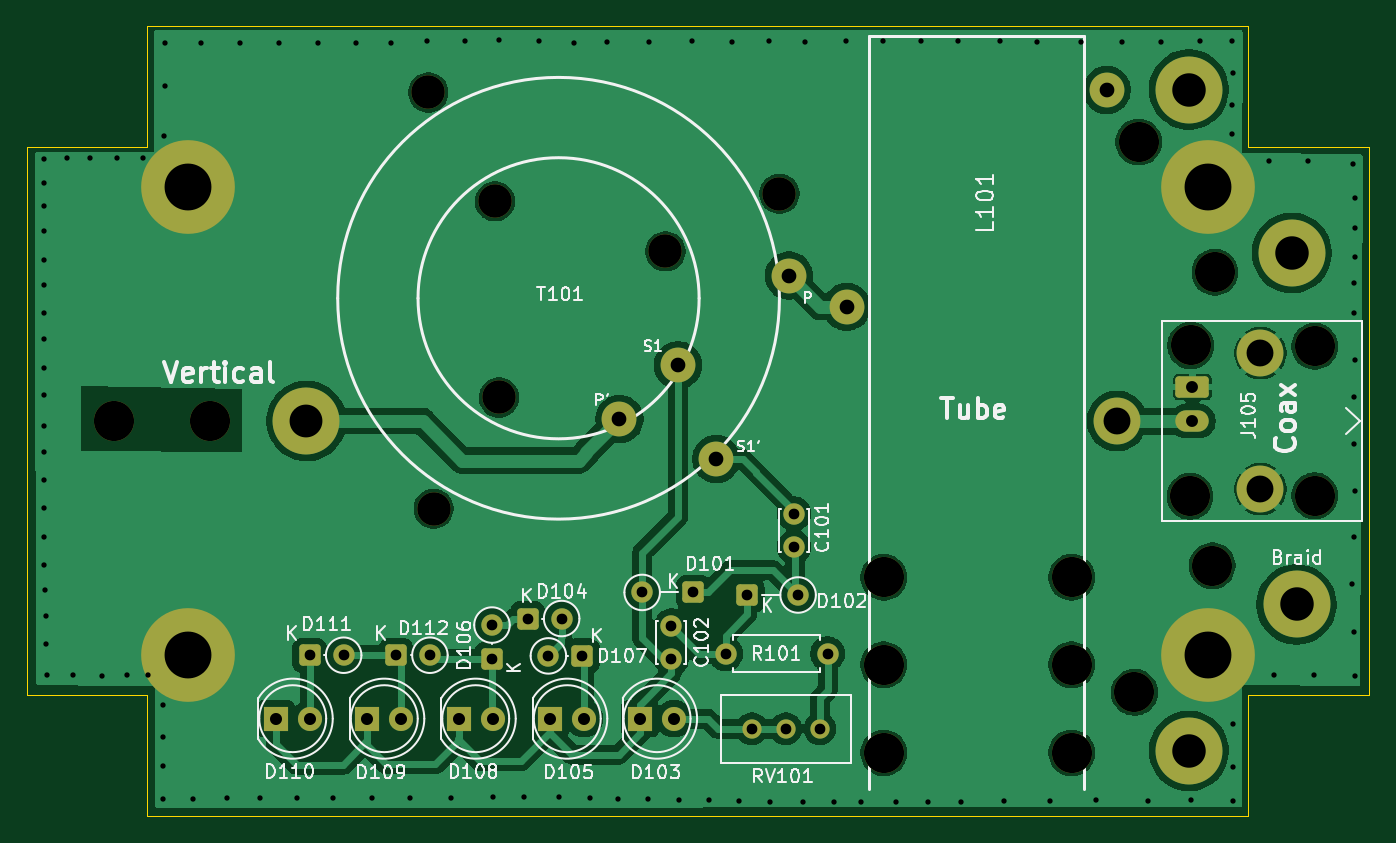
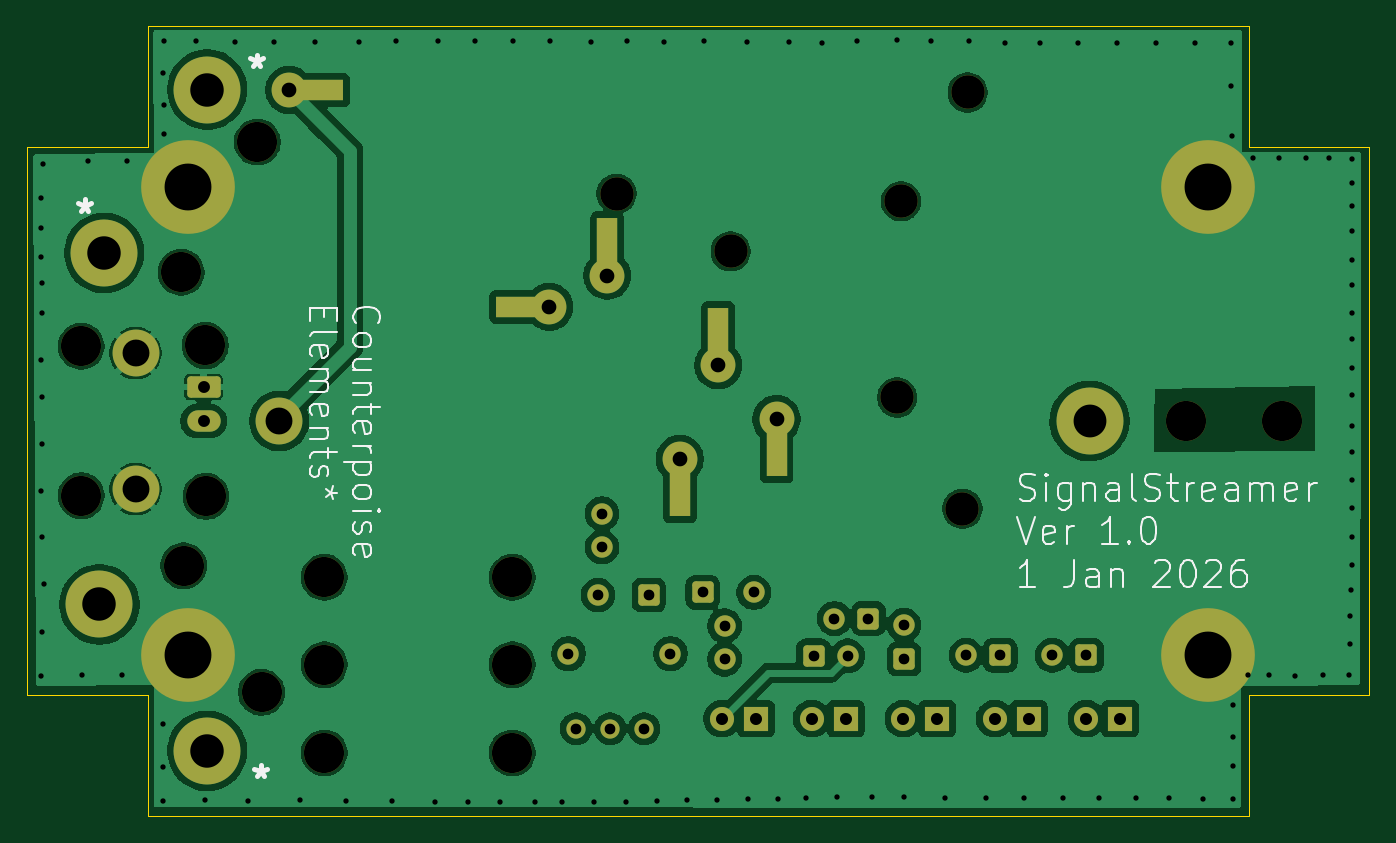
Circuit board: 11 layer files. Board 100.3 x 59.1 mm.
- bottom_copper: SignalStreamer-B_Cu.gbl (134553 bytes)
- bottom_mask: SignalStreamer-B_Mask.gbs (4084 bytes)
- paste: SignalStreamer-B_Paste.gbp (1547 bytes)
- bottom_silk: SignalStreamer-B_Silkscreen.gbo (29183 bytes)
- outline: SignalStreamer-Edge_Cuts.gm1 (1129 bytes)
- top_copper: SignalStreamer-F_Cu.gtl (126413 bytes)
- top_mask: SignalStreamer-F_Mask.gts (3842 bytes)
- paste: SignalStreamer-F_Paste.gtp (493 bytes)
- top_silk: SignalStreamer-F_Silkscreen.gto (64930 bytes)
- drill: SignalStreamer-NPTH.drl (743 bytes)
- drill: SignalStreamer-PTH.drl (3470 bytes)

=== bottom_copper: SignalStreamer-B_Cu.gbl (134553 bytes, source omitted) ===
=== bottom_mask: SignalStreamer-B_Mask.gbs ===
G04 #@! TF.GenerationSoftware,KiCad,Pcbnew,9.0.4*
G04 #@! TF.CreationDate,2026-01-02T21:45:43-05:00*
G04 #@! TF.ProjectId,SignalStreamer,5369676e-616c-4537-9472-65616d65722e,rev?*
G04 #@! TF.SameCoordinates,Original*
G04 #@! TF.FileFunction,Soldermask,Bot*
G04 #@! TF.FilePolarity,Negative*
%FSLAX46Y46*%
G04 Gerber Fmt 4.6, Leading zero omitted, Abs format (unit mm)*
G04 Created by KiCad (PCBNEW 9.0.4) date 2026-01-02 21:45:43*
%MOMM*%
%LPD*%
G01*
G04 APERTURE LIST*
G04 Aperture macros list*
%AMRoundRect*
0 Rectangle with rounded corners*
0 $1 Rounding radius*
0 $2 $3 $4 $5 $6 $7 $8 $9 X,Y pos of 4 corners*
0 Add a 4 corners polygon primitive as box body*
4,1,4,$2,$3,$4,$5,$6,$7,$8,$9,$2,$3,0*
0 Add four circle primitives for the rounded corners*
1,1,$1+$1,$2,$3*
1,1,$1+$1,$4,$5*
1,1,$1+$1,$6,$7*
1,1,$1+$1,$8,$9*
0 Add four rect primitives between the rounded corners*
20,1,$1+$1,$2,$3,$4,$5,0*
20,1,$1+$1,$4,$5,$6,$7,0*
20,1,$1+$1,$6,$7,$8,$9,0*
20,1,$1+$1,$8,$9,$2,$3,0*%
G04 Aperture macros list end*
%ADD10R,1.524000X5.000000*%
%ADD11C,2.600000*%
%ADD12C,5.000000*%
%ADD13RoundRect,0.250000X-0.550000X-0.550000X0.550000X-0.550000X0.550000X0.550000X-0.550000X0.550000X0*%
%ADD14C,1.600000*%
%ADD15C,2.500000*%
%ADD16C,3.000000*%
%ADD17R,1.800000X1.800000*%
%ADD18C,1.800000*%
%ADD19O,2.500000X1.600000*%
%ADD20C,3.500000*%
%ADD21RoundRect,0.250000X-1.000000X0.550000X-1.000000X-0.550000X1.000000X-0.550000X1.000000X0.550000X0*%
%ADD22C,7.000000*%
%ADD23RoundRect,0.250000X0.550000X-0.550000X0.550000X0.550000X-0.550000X0.550000X-0.550000X-0.550000X0*%
%ADD24RoundRect,0.250000X0.550000X0.550000X-0.550000X0.550000X-0.550000X-0.550000X0.550000X-0.550000X0*%
%ADD25C,1.440000*%
%ADD26R,5.000000X1.524000*%
G04 APERTURE END LIST*
D10*
X88535900Y-82062800D03*
D11*
X88535900Y-83862800D03*
X91405900Y-90872800D03*
D10*
X91405900Y-92672800D03*
D11*
X84175900Y-87892800D03*
D10*
X84175900Y-89692800D03*
X96825900Y-75362800D03*
D11*
X96825900Y-77162800D03*
D12*
X126710000Y-63270000D03*
X134760000Y-101730000D03*
X134400000Y-75470000D03*
D13*
X77314315Y-102790000D03*
D14*
X79854315Y-102790000D03*
D15*
X87610000Y-75360000D03*
X69900000Y-63490000D03*
D16*
X128460000Y-98850000D03*
D17*
X58495000Y-110270000D03*
D18*
X61035000Y-110270000D03*
D14*
X92100000Y-105410000D03*
X99720000Y-105410000D03*
D11*
X101150000Y-79500000D03*
D19*
X126980000Y-88034900D03*
D20*
X132060000Y-82954900D03*
D21*
X126980000Y-85494900D03*
D20*
X132060000Y-93114900D03*
D15*
X74880000Y-71620000D03*
D16*
X117970000Y-99700000D03*
D12*
X126710000Y-112680000D03*
D22*
X128125000Y-70572400D03*
D13*
X67474315Y-105530000D03*
D14*
X70014315Y-105530000D03*
D23*
X74650000Y-105815686D03*
D14*
X74650000Y-103275686D03*
D20*
X121330000Y-88034900D03*
D16*
X103930000Y-106250000D03*
D11*
X120580000Y-63310000D03*
D16*
X122970000Y-67190000D03*
X128660000Y-76910000D03*
D22*
X51925000Y-105497400D03*
D16*
X103930000Y-112830000D03*
D24*
X81405686Y-105580000D03*
D14*
X78865686Y-105580000D03*
D16*
X53600000Y-88034900D03*
D15*
X70290000Y-94590000D03*
D12*
X60790000Y-88034900D03*
D22*
X128125000Y-105497400D03*
D16*
X122650000Y-108300000D03*
D14*
X88060000Y-103320000D03*
X88060000Y-105820000D03*
D17*
X79005000Y-110270000D03*
D18*
X81545000Y-110270000D03*
D13*
X93709315Y-101030000D03*
D14*
X97519315Y-101030000D03*
D22*
X51925000Y-70572400D03*
D15*
X75170000Y-86270000D03*
D24*
X89680686Y-100840000D03*
D14*
X85870686Y-100840000D03*
D17*
X72165000Y-110270000D03*
D18*
X74705000Y-110270000D03*
D13*
X61030000Y-105530000D03*
D14*
X63570000Y-105530000D03*
D25*
X99150000Y-111020000D03*
X96610000Y-111020000D03*
X94070000Y-111020000D03*
D14*
X97210000Y-97450000D03*
X97210000Y-94950000D03*
D16*
X126800000Y-93660000D03*
D26*
X102650000Y-79500000D03*
D16*
X136120000Y-93610000D03*
X126850000Y-82390000D03*
X136120000Y-82440000D03*
X117970000Y-106250000D03*
D17*
X65335000Y-110270000D03*
D18*
X67875000Y-110270000D03*
D15*
X96130000Y-71050000D03*
D17*
X85715000Y-110270000D03*
D18*
X88255000Y-110270000D03*
D16*
X103930000Y-99700000D03*
X46410000Y-88034900D03*
X117970000Y-112830000D03*
D26*
X119020000Y-63310000D03*
M02*

=== paste: SignalStreamer-B_Paste.gbp (1547 bytes, source withheld) ===
=== bottom_silk: SignalStreamer-B_Silkscreen.gbo (29183 bytes, source omitted) ===
=== outline: SignalStreamer-Edge_Cuts.gm1 ===
G04 #@! TF.GenerationSoftware,KiCad,Pcbnew,9.0.4*
G04 #@! TF.CreationDate,2026-01-02T21:45:43-05:00*
G04 #@! TF.ProjectId,SignalStreamer,5369676e-616c-4537-9472-65616d65722e,rev?*
G04 #@! TF.SameCoordinates,Original*
G04 #@! TF.FileFunction,Profile,NP*
%FSLAX46Y46*%
G04 Gerber Fmt 4.6, Leading zero omitted, Abs format (unit mm)*
G04 Created by KiCad (PCBNEW 9.0.4) date 2026-01-02 21:45:43*
%MOMM*%
%LPD*%
G01*
G04 APERTURE LIST*
G04 #@! TA.AperFunction,Profile*
%ADD10C,0.100000*%
G04 #@! TD*
G04 APERTURE END LIST*
D10*
X131147600Y-117562400D02*
X48902400Y-117562400D01*
X48902400Y-108520000D02*
X48902400Y-117562400D01*
X39888800Y-108520000D02*
X48902400Y-108520000D01*
X39888800Y-67549800D02*
X39888800Y-108520000D01*
X131147600Y-108520000D02*
X140190000Y-108520000D01*
X131147600Y-117562400D02*
X131147600Y-108520000D01*
X39888800Y-67549800D02*
X48902400Y-67549800D01*
X48902400Y-67549800D02*
X48902400Y-58507400D01*
X131147600Y-67549800D02*
X140190000Y-67549800D01*
X48902400Y-58507400D02*
X131147600Y-58507400D01*
X131147600Y-58507400D02*
X131147600Y-67549800D01*
X140190000Y-67549800D02*
X140190000Y-108520000D01*
M02*

=== top_copper: SignalStreamer-F_Cu.gtl (126413 bytes, source omitted) ===
=== top_mask: SignalStreamer-F_Mask.gts ===
G04 #@! TF.GenerationSoftware,KiCad,Pcbnew,9.0.4*
G04 #@! TF.CreationDate,2026-01-02T21:45:43-05:00*
G04 #@! TF.ProjectId,SignalStreamer,5369676e-616c-4537-9472-65616d65722e,rev?*
G04 #@! TF.SameCoordinates,Original*
G04 #@! TF.FileFunction,Soldermask,Top*
G04 #@! TF.FilePolarity,Negative*
%FSLAX46Y46*%
G04 Gerber Fmt 4.6, Leading zero omitted, Abs format (unit mm)*
G04 Created by KiCad (PCBNEW 9.0.4) date 2026-01-02 21:45:43*
%MOMM*%
%LPD*%
G01*
G04 APERTURE LIST*
G04 Aperture macros list*
%AMRoundRect*
0 Rectangle with rounded corners*
0 $1 Rounding radius*
0 $2 $3 $4 $5 $6 $7 $8 $9 X,Y pos of 4 corners*
0 Add a 4 corners polygon primitive as box body*
4,1,4,$2,$3,$4,$5,$6,$7,$8,$9,$2,$3,0*
0 Add four circle primitives for the rounded corners*
1,1,$1+$1,$2,$3*
1,1,$1+$1,$4,$5*
1,1,$1+$1,$6,$7*
1,1,$1+$1,$8,$9*
0 Add four rect primitives between the rounded corners*
20,1,$1+$1,$2,$3,$4,$5,0*
20,1,$1+$1,$4,$5,$6,$7,0*
20,1,$1+$1,$6,$7,$8,$9,0*
20,1,$1+$1,$8,$9,$2,$3,0*%
G04 Aperture macros list end*
%ADD10C,2.600000*%
%ADD11C,5.000000*%
%ADD12RoundRect,0.250000X-0.550000X-0.550000X0.550000X-0.550000X0.550000X0.550000X-0.550000X0.550000X0*%
%ADD13C,1.600000*%
%ADD14C,2.500000*%
%ADD15C,3.000000*%
%ADD16R,1.800000X1.800000*%
%ADD17C,1.800000*%
%ADD18O,2.500000X1.600000*%
%ADD19C,3.500000*%
%ADD20RoundRect,0.250000X-1.000000X0.550000X-1.000000X-0.550000X1.000000X-0.550000X1.000000X0.550000X0*%
%ADD21C,7.000000*%
%ADD22RoundRect,0.250000X0.550000X-0.550000X0.550000X0.550000X-0.550000X0.550000X-0.550000X-0.550000X0*%
%ADD23RoundRect,0.250000X0.550000X0.550000X-0.550000X0.550000X-0.550000X-0.550000X0.550000X-0.550000X0*%
%ADD24C,1.440000*%
G04 APERTURE END LIST*
D10*
X88535900Y-83862800D03*
X91405900Y-90872800D03*
X84175900Y-87892800D03*
X96825900Y-77162800D03*
D11*
X126710000Y-63270000D03*
X134760000Y-101730000D03*
X134400000Y-75470000D03*
D12*
X77314315Y-102790000D03*
D13*
X79854315Y-102790000D03*
D14*
X87610000Y-75360000D03*
X69900000Y-63490000D03*
D15*
X128460000Y-98850000D03*
D16*
X58495000Y-110270000D03*
D17*
X61035000Y-110270000D03*
D13*
X92100000Y-105410000D03*
X99720000Y-105410000D03*
D10*
X101150000Y-79500000D03*
D18*
X126980000Y-88034900D03*
D19*
X132060000Y-82954900D03*
D20*
X126980000Y-85494900D03*
D19*
X132060000Y-93114900D03*
D14*
X74880000Y-71620000D03*
D15*
X117970000Y-99700000D03*
D11*
X126710000Y-112680000D03*
D21*
X128125000Y-70572400D03*
D12*
X67474315Y-105530000D03*
D13*
X70014315Y-105530000D03*
D22*
X74650000Y-105815686D03*
D13*
X74650000Y-103275686D03*
D19*
X121330000Y-88034900D03*
D15*
X103930000Y-106250000D03*
D10*
X120580000Y-63310000D03*
D15*
X122970000Y-67190000D03*
X128660000Y-76910000D03*
D21*
X51925000Y-105497400D03*
D15*
X103930000Y-112830000D03*
D23*
X81405686Y-105580000D03*
D13*
X78865686Y-105580000D03*
D15*
X53600000Y-88034900D03*
D14*
X70290000Y-94590000D03*
D11*
X60790000Y-88034900D03*
D21*
X128125000Y-105497400D03*
D15*
X122650000Y-108300000D03*
D13*
X88060000Y-103320000D03*
X88060000Y-105820000D03*
D16*
X79005000Y-110270000D03*
D17*
X81545000Y-110270000D03*
D12*
X93709315Y-101030000D03*
D13*
X97519315Y-101030000D03*
D21*
X51925000Y-70572400D03*
D14*
X75170000Y-86270000D03*
D23*
X89680686Y-100840000D03*
D13*
X85870686Y-100840000D03*
D16*
X72165000Y-110270000D03*
D17*
X74705000Y-110270000D03*
D12*
X61030000Y-105530000D03*
D13*
X63570000Y-105530000D03*
D24*
X99150000Y-111020000D03*
X96610000Y-111020000D03*
X94070000Y-111020000D03*
D13*
X97210000Y-97450000D03*
X97210000Y-94950000D03*
D15*
X126800000Y-93660000D03*
X136120000Y-93610000D03*
X126850000Y-82390000D03*
X136120000Y-82440000D03*
X117970000Y-106250000D03*
D16*
X65335000Y-110270000D03*
D17*
X67875000Y-110270000D03*
D14*
X96130000Y-71050000D03*
D16*
X85715000Y-110270000D03*
D17*
X88255000Y-110270000D03*
D15*
X103930000Y-99700000D03*
X46410000Y-88034900D03*
X117970000Y-112830000D03*
M02*

=== paste: SignalStreamer-F_Paste.gtp ===
G04 #@! TF.GenerationSoftware,KiCad,Pcbnew,9.0.4*
G04 #@! TF.CreationDate,2026-01-02T21:45:43-05:00*
G04 #@! TF.ProjectId,SignalStreamer,5369676e-616c-4537-9472-65616d65722e,rev?*
G04 #@! TF.SameCoordinates,Original*
G04 #@! TF.FileFunction,Paste,Top*
G04 #@! TF.FilePolarity,Positive*
%FSLAX46Y46*%
G04 Gerber Fmt 4.6, Leading zero omitted, Abs format (unit mm)*
G04 Created by KiCad (PCBNEW 9.0.4) date 2026-01-02 21:45:43*
%MOMM*%
%LPD*%
G01*
G04 APERTURE LIST*
G04 APERTURE END LIST*
M02*

=== top_silk: SignalStreamer-F_Silkscreen.gto (64930 bytes, source omitted) ===
=== drill: SignalStreamer-NPTH.drl ===
M48
; DRILL file {KiCad 9.0.4} date 2026-01-02T21:45:48-0500
; FORMAT={-:-/ absolute / inch / decimal}
; #@! TF.CreationDate,2026-01-02T21:45:48-05:00
; #@! TF.GenerationSoftware,Kicad,Pcbnew,9.0.4
; #@! TF.FileFunction,NonPlated,1,2,NPTH
FMAT,2
INCH
; #@! TA.AperFunction,NonPlated,NPTH,ComponentDrill
T1C0.0984
; #@! TA.AperFunction,NonPlated,NPTH,ComponentDrill
T2C0.1181
%
G90
G05
T1
X2.752Y-2.4996
X2.7673Y-3.724
X2.948Y-2.8197
X2.9594Y-3.3965
X3.4492Y-2.9669
X3.7846Y-2.7972
T2
X1.8272Y-3.4659
X2.1102Y-3.4659
X4.0917Y-3.9252
X4.0917Y-4.1831
X4.0917Y-4.4421
X4.6445Y-3.9252
X4.6445Y-4.1831
X4.6445Y-4.4421
X4.8287Y-4.2638
X4.8413Y-2.6453
X4.9921Y-3.6874
X4.9941Y-3.2437
X5.0575Y-3.8917
X5.0654Y-3.028
X5.3591Y-3.2457
X5.3591Y-3.6854
M30

=== drill: SignalStreamer-PTH.drl ===
M48
; DRILL file {KiCad 9.0.4} date 2026-01-02T21:45:48-0500
; FORMAT={-:-/ absolute / inch / decimal}
; #@! TF.CreationDate,2026-01-02T21:45:48-05:00
; #@! TF.GenerationSoftware,Kicad,Pcbnew,9.0.4
; #@! TF.FileFunction,Plated,1,2,PTH
FMAT,2
INCH
; #@! TA.AperFunction,Plated,PTH,ViaDrill
T1C0.0157
; #@! TA.AperFunction,Plated,PTH,ComponentDrill
T2C0.0315
; #@! TA.AperFunction,Plated,PTH,ComponentDrill
T3C0.0350
; #@! TA.AperFunction,Plated,PTH,ComponentDrill
T4C0.0354
; #@! TA.AperFunction,Plated,PTH,ComponentDrill
T5C0.0433
; #@! TA.AperFunction,Plated,PTH,ComponentDrill
T6C0.0791
; #@! TA.AperFunction,Plated,PTH,ComponentDrill
T7C0.0965
; #@! TA.AperFunction,Plated,PTH,ComponentDrill
T8C0.0984
; #@! TA.AperFunction,Plated,PTH,ComponentDrill
T9C0.1378
%
G90
G05
T1
X1.6201Y-2.7654
X1.6205Y-2.8343
X1.6205Y-3.2256
X1.6205Y-3.3098
X1.6213Y-2.6941
X1.6213Y-2.9063
X1.6213Y-2.9913
X1.6213Y-3.1472
X1.6213Y-3.4795
X1.622Y-3.0654
X1.622Y-3.3906
X1.622Y-3.5559
X1.6228Y-3.6386
X1.6228Y-3.722
X1.6228Y-3.8079
X1.6228Y-3.8882
X1.6248Y-3.9622
X1.6264Y-4.0386
X1.628Y-4.1228
X1.6295Y-4.213
X1.6882Y-2.6933
X1.7059Y-4.2142
X1.7579Y-2.6933
X1.7906Y-4.215
X1.835Y-2.6933
X1.8657Y-4.2142
X1.9138Y-2.6937
X1.9268Y-4.2142
X1.9705Y-4.3938
X1.9705Y-4.48
X1.9713Y-4.5769
X1.9717Y-4.2997
X1.9756Y-2.6273
X1.9772Y-2.3552
X1.9772Y-2.48
X2.0598Y-4.5769
X2.0846Y-2.3552
X2.1587Y-4.5757
X2.1988Y-2.3552
X2.2571Y-4.5749
X2.3134Y-2.3552
X2.365Y-4.5749
X2.4276Y-2.354
X2.4713Y-4.5741
X2.5402Y-2.354
X2.5858Y-4.5745
X2.6433Y-2.3529
X2.6992Y-4.5745
X2.7492Y-2.3469
X2.8197Y-4.5745
X2.8598Y-2.3469
X2.9406Y-4.5729
X2.9583Y-2.3449
X3.0335Y-4.5721
X3.076Y-2.3492
X3.137Y-4.5713
X3.1815Y-2.3529
X3.226Y-4.574
X3.2772Y-2.3525
X3.3102Y-4.5772
X3.3976Y-4.5787
X3.4012Y-2.3525
X3.4878Y-4.5815
X3.5279Y-2.3483
X3.5783Y-4.5815
X3.6449Y-2.3497
X3.6642Y-4.5846
X3.7535Y-2.3489
X3.7579Y-4.5867
X3.8524Y-4.5867
X3.8602Y-2.3517
X3.9459Y-4.5874
X3.9791Y-2.3486
X4.0244Y-4.5871
X4.0886Y-2.3489
X4.1276Y-4.5871
X4.202Y-2.3489
X4.2213Y-4.5871
X4.3106Y-2.3477
X4.3177Y-4.5859
X4.4319Y-2.3493
X4.4437Y-4.5847
X4.5421Y-2.3505
X4.5803Y-4.5824
X4.6701Y-2.3505
X4.7165Y-4.5804
X4.7917Y-2.3505
X4.8681Y-4.5824
X4.9059Y-2.3505
X4.9961Y-4.5804
X5.0224Y-2.3481
X5.1157Y-2.5351
X5.1169Y-2.3493
X5.1169Y-2.6221
X5.1173Y-4.4828
X5.1173Y-4.5824
X5.1181Y-2.4426
X5.1193Y-4.3572
X5.2236Y-2.7021
X5.2394Y-4.2115
X5.3378Y-2.7021
X5.3571Y-4.2135
X5.4693Y-3.945
X5.4728Y-2.7103
X5.4732Y-3.5332
X5.4732Y-3.8056
X5.4744Y-3.1484
X5.4752Y-3.3958
X5.4752Y-4.0859
X5.4756Y-3.0614
X5.476Y-3.2867
X5.476Y-3.6717
X5.4768Y-2.8988
X5.4768Y-2.9827
X5.4772Y-4.2154
X5.478Y-2.8091
T2
X2.4028Y-4.1547
X2.5028Y-4.1547
X2.6565Y-4.1547
X2.7565Y-4.1547
X2.939Y-4.066
X2.939Y-4.166
X3.0439Y-4.0469
X3.1049Y-4.1567
X3.1439Y-4.0469
X3.2049Y-4.1567
X3.3807Y-3.9701
X3.4669Y-4.0677
X3.4669Y-4.1661
X3.5307Y-3.9701
X3.626Y-4.15
X3.6893Y-3.9776
X3.7035Y-4.3709
X3.8035Y-4.3709
X3.8272Y-3.7382
X3.8272Y-3.8366
X3.8393Y-3.9776
X3.9035Y-4.3709
X3.926Y-4.15
T3
X4.9992Y-3.3659
X4.9992Y-3.4659
T4
X2.303Y-4.3413
X2.403Y-4.3413
X2.5722Y-4.3413
X2.6722Y-4.3413
X2.8411Y-4.3413
X2.9411Y-4.3413
X3.1104Y-4.3413
X3.2104Y-4.3413
X3.3746Y-4.3413
X3.4746Y-4.3413
T5
X3.314Y-3.4603
X3.4857Y-3.3017
X3.5987Y-3.5777
X3.812Y-3.0379
X3.9823Y-3.1299
X4.7472Y-2.4925
T6
X4.7768Y-3.4659
X5.1992Y-3.2659
X5.1992Y-3.6659
T7
X2.3933Y-3.4659
T8
X4.9886Y-2.4909
X4.9886Y-4.4362
X5.2913Y-2.9713
X5.3055Y-4.0051
T9
X2.0443Y-2.7784
X2.0443Y-4.1534
X5.0443Y-2.7784
X5.0443Y-4.1534
M30

